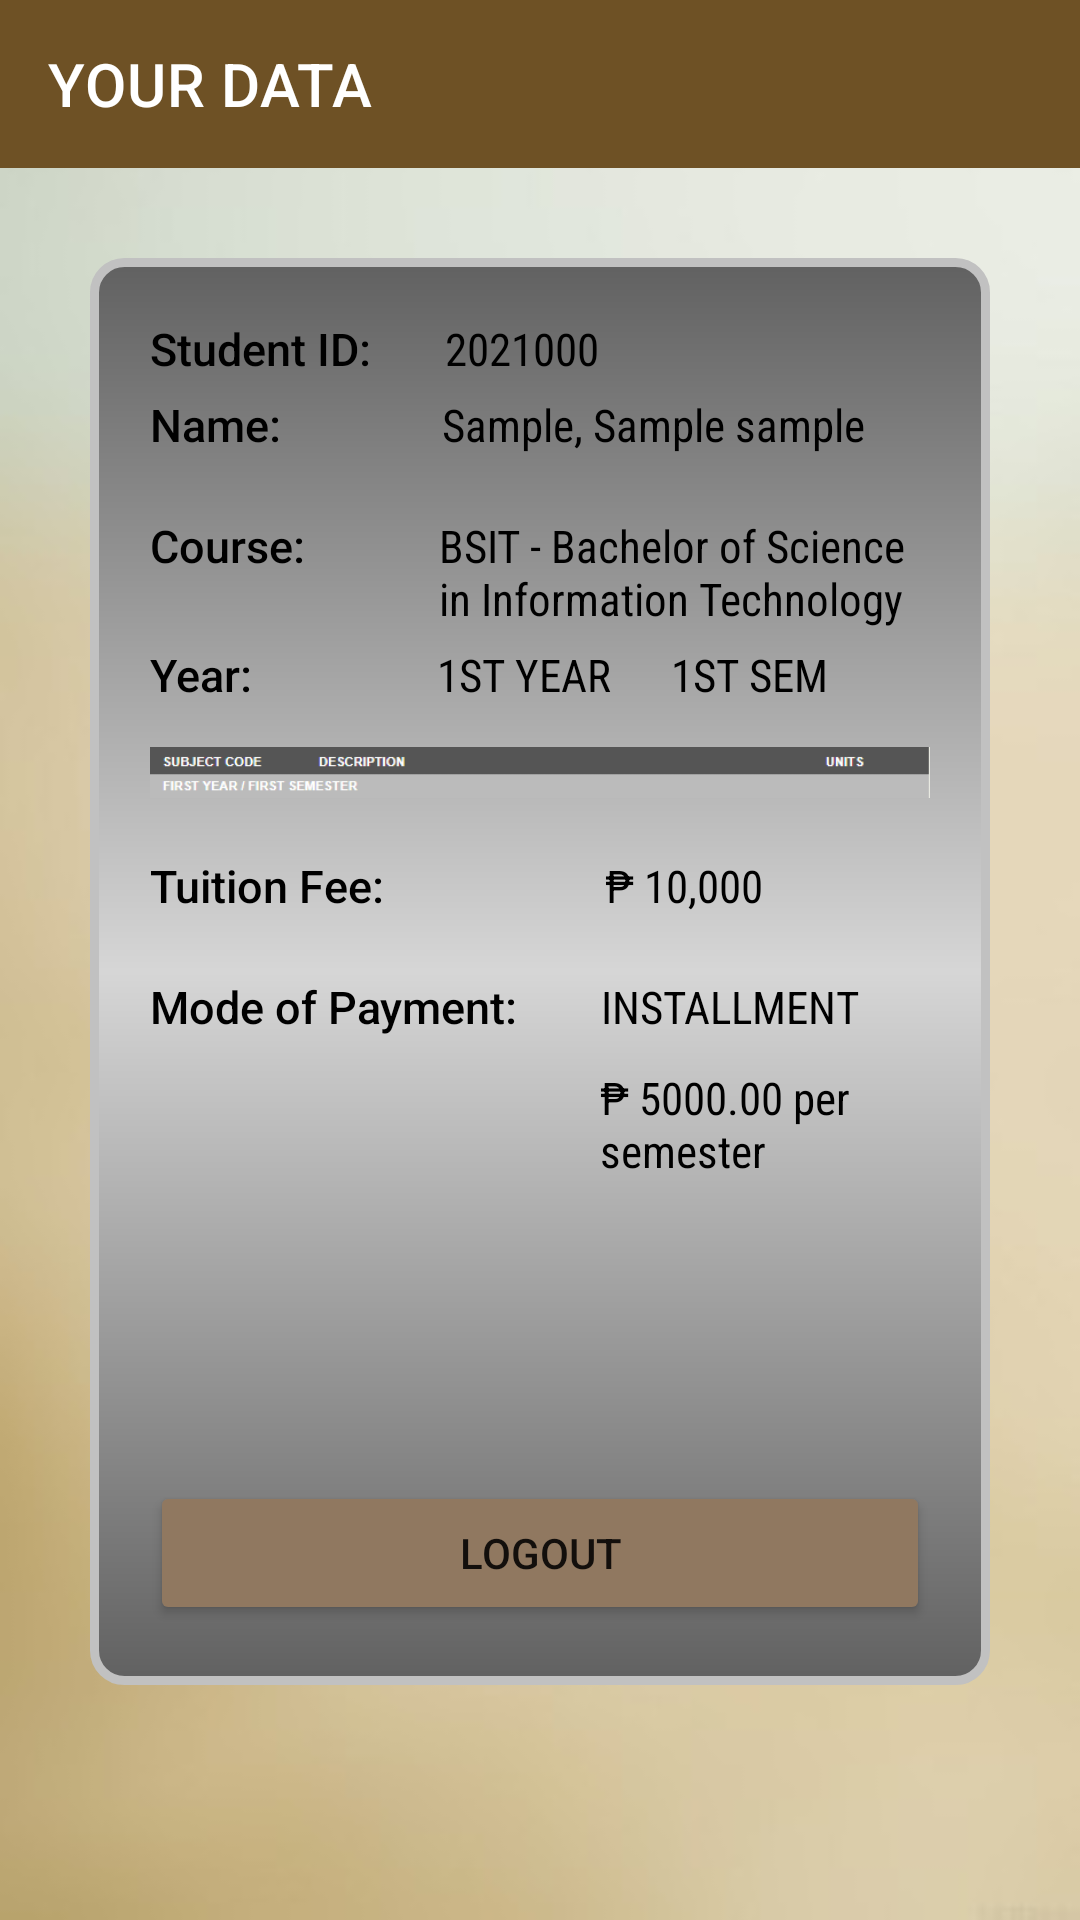

Write the Android layout XML for this screen, with the resource values it uses.
<!-- AndroidManifest.xml: application theme Theme.RegistrationAndAssessment -->
<!-- res/layout/activity_student.xml -->
<?xml version="1.0" encoding="utf-8"?>
<LinearLayout xmlns:android="http://schemas.android.com/apk/res/android"
    xmlns:app="http://schemas.android.com/apk/res-auto"
    xmlns:tools="http://schemas.android.com/tools"
    android:layout_width="match_parent"
    android:layout_height="match_parent"
    android:orientation="vertical"
    android:background="@drawable/toolbarbg"
    tools:context=".StudentActivity">

    <androidx.appcompat.widget.Toolbar
        android:layout_width="match_parent"
        android:layout_height="wrap_content"
        android:id="@+id/toolbar"
        android:background="#6E5125"
        android:theme="@style/ThemeOverlay.AppCompat.Dark.ActionBar"
        app:title="YOUR DATA"/>
    <ScrollView
        android:layout_width="match_parent"
        android:layout_height="match_parent"
        android:padding="30dp">
        <LinearLayout
            android:layout_width="match_parent"
            android:layout_height="wrap_content"
            android:orientation="vertical"
            android:background="@drawable/layout_bg"
            android:padding="20dp">
            <LinearLayout
                android:layout_width="match_parent"
                android:layout_height="wrap_content"
                android:orientation="horizontal">
            <TextView
                android:layout_width="wrap_content"
                android:layout_height="wrap_content"
                android:textColor="@color/black"
                android:textSize="15dp"
                android:fontFamily="sans-serif-medium"
                android:text="Student ID: "/>
            <TextView
                android:id="@+id/studID"
                android:layout_width="wrap_content"
                android:layout_height="wrap_content"
                android:textColor="@color/black"
                android:textSize="15dp"
                android:fontFamily="sans-serif-condensed"
                android:layout_marginLeft="21dp"
                android:text="2021000"/>
            </LinearLayout>
            <LinearLayout
                android:layout_width="match_parent"
                android:layout_height="match_parent"
                android:layout_marginTop="5dp"
                android:orientation="horizontal">
                <TextView
                    android:layout_width="wrap_content"
                    android:layout_height="wrap_content"
                    android:textColor="@color/black"
                    android:textSize="15dp"
                    android:fontFamily="sans-serif-medium"
                    android:text="Name: "/>
                <TextView
                    android:id="@+id/studNAME"
                    android:layout_width="wrap_content"
                    android:layout_height="wrap_content"
                    android:textColor="@color/black"
                    android:textSize="15dp"
                    android:fontFamily="sans-serif-condensed"
                    android:layout_marginLeft="50dp"
                    android:text="Sample, Sample sample"/>
            </LinearLayout>
            <LinearLayout
                android:layout_width="match_parent"
                android:layout_height="wrap_content"
                android:layout_marginTop="20dp"
                android:orientation="horizontal">
                <TextView
                    android:layout_width="wrap_content"
                    android:layout_height="wrap_content"
                    android:textColor="@color/black"
                    android:textSize="15dp"
                    android:fontFamily="sans-serif-medium"
                    android:text="Course: "/>
                <TextView
                    android:id="@+id/studCOURSE"
                    android:layout_width="wrap_content"
                    android:layout_height="wrap_content"
                    android:textColor="@color/black"
                    android:textSize="15dp"
                    android:fontFamily="sans-serif-condensed"
                    android:layout_marginLeft="41dp"
                    android:text="BSIT - Bachelor of Science in Information Technology"/>
            </LinearLayout>
            <LinearLayout
                android:layout_width="match_parent"
                android:layout_height="wrap_content"
                android:layout_marginTop="5dp"
                android:orientation="horizontal">
                <TextView
                    android:layout_width="wrap_content"
                    android:layout_height="wrap_content"
                    android:textColor="@color/black"
                    android:textSize="15dp"
                    android:fontFamily="sans-serif-medium"
                    android:text="Year: "/>
                <TextView
                    android:id="@+id/studYEAR"
                    android:layout_width="wrap_content"
                    android:layout_height="wrap_content"
                    android:textColor="@color/black"
                    android:textSize="15dp"
                    android:fontFamily="sans-serif-condensed"
                    android:layout_marginLeft="58dp"
                    android:text="1ST YEAR"/>
                <TextView
                    android:id="@+id/studSEM"
                    android:layout_width="wrap_content"
                    android:layout_height="wrap_content"
                    android:textColor="@color/black"
                    android:textSize="15dp"
                    android:fontFamily="sans-serif-condensed"
                    android:layout_marginLeft="20dp"
                    android:text="1ST SEM"/>
            </LinearLayout>
            <ImageView
                android:id="@+id/studSUBJECT"
                android:layout_width="wrap_content"
                android:layout_height="wrap_content"
                android:src="@drawable/empty"/>
            <LinearLayout
                android:layout_width="match_parent"
                android:layout_height="wrap_content"
                android:layout_marginTop="5dp"
                android:orientation="horizontal">
                <TextView
                    android:layout_width="wrap_content"
                    android:layout_height="wrap_content"
                    android:textColor="@color/black"
                    android:textSize="15dp"
                    android:fontFamily="sans-serif-medium"
                    android:text="Tuition Fee: "/>
                <TextView
                    android:layout_width="wrap_content"
                    android:layout_height="wrap_content"
                    android:textColor="@color/black"
                    android:textSize="15dp"
                    android:fontFamily="sans-serif-condensed"
                    android:layout_marginLeft="70dp"
                    android:text="₱ 10,000"/>
            </LinearLayout>
            <LinearLayout
                android:layout_width="match_parent"
                android:layout_height="wrap_content"
                android:layout_marginTop="20dp"
                android:orientation="horizontal">
                <TextView
                    android:layout_width="wrap_content"
                    android:layout_height="wrap_content"
                    android:textColor="@color/black"
                    android:textSize="15dp"
                    android:fontFamily="sans-serif-medium"
                    android:text="Mode of Payment: "/>
                <TextView
                    android:id="@+id/studMODE"
                    android:layout_width="wrap_content"
                    android:layout_height="wrap_content"
                    android:textColor="@color/black"
                    android:textSize="15dp"
                    android:fontFamily="sans-serif-condensed"
                    android:layout_marginLeft="24dp"
                    android:text="INSTALLMENT"/>
            </LinearLayout>
            <LinearLayout
                android:layout_width="match_parent"
                android:layout_height="wrap_content"
                android:layout_marginTop="10dp"
                android:orientation="horizontal">
                <TextView
                    android:layout_width="wrap_content"
                    android:layout_height="wrap_content"
                    android:textColor="@color/black"
                    android:textSize="15dp"
                    android:fontFamily="sans-serif-medium"
                    android:text=""/>
                <TextView
                    android:id="@+id/studBAL"
                    android:layout_width="wrap_content"
                    android:layout_height="wrap_content"
                    android:textColor="@color/black"
                    android:textSize="15dp"
                    android:fontFamily="sans-serif-condensed"
                    android:layout_marginLeft="150dp"
                    android:text="₱ 5000.00 per semester"/>
            </LinearLayout>
            <Button
                android:layout_marginTop="100dp"
                android:id="@+id/logoutBTN"
                android:layout_width="match_parent"
                android:layout_height="wrap_content"
                android:backgroundTint="@color/sand"
                android:text="LOGOUT"/>
        </LinearLayout>
    </ScrollView>
</LinearLayout>
<!-- resources referenced by this layout -->
<resources>
  <color name="black">#FF000000</color>
  <color name="sand">#907860</color>
  <!-- drawable empty: png bitmap (drawable, 1919 bytes) -->
  <!-- drawable layout_bg (drawable) -->
  <?xml version="1.0" encoding="UTF-8"?>
  <shape xmlns:android="http://schemas.android.com/apk/res/android">
      <solid android:color="#FFFFFF"/>
      <gradient
          android:startColor="#616161"
          android:centerColor="#D6D6D6"
          android:endColor="#616161"
          android:angle="90"/>
      <stroke android:width="3dp" android:color="#C1C1C1" />
      <corners android:radius="10dp"/>
      <padding android:left="0dp" android:top="0dp" android:right="0dp" android:bottom="0dp" />
  </shape>
  <!-- drawable toolbarbg: jpg bitmap (drawable, 4277 bytes) -->
  <style name="Theme.RegistrationAndAssessment" parent="Theme.MaterialComponents.DayNight.NoActionBar">
          
          <item name="colorPrimary">@color/purple_500</item>
          <item name="colorPrimaryVariant">@color/purple_700</item>
          <item name="colorOnPrimary">@color/white</item>
          
          <item name="colorSecondary">@color/teal_200</item>
          <item name="colorSecondaryVariant">@color/teal_700</item>
          <item name="colorOnSecondary">@color/black</item>
          
          <item name="android:statusBarColor" tools:targetApi="l">?attr/colorPrimaryVariant</item>
          
      </style>
  <color name="purple_500">#FF6200EE</color>
  <color name="purple_700">#FF3700B3</color>
  <color name="white">#FFFFFFFF</color>
  <color name="teal_200">#FF03DAC5</color>
  <color name="teal_700">#FF018786</color>
</resources>
